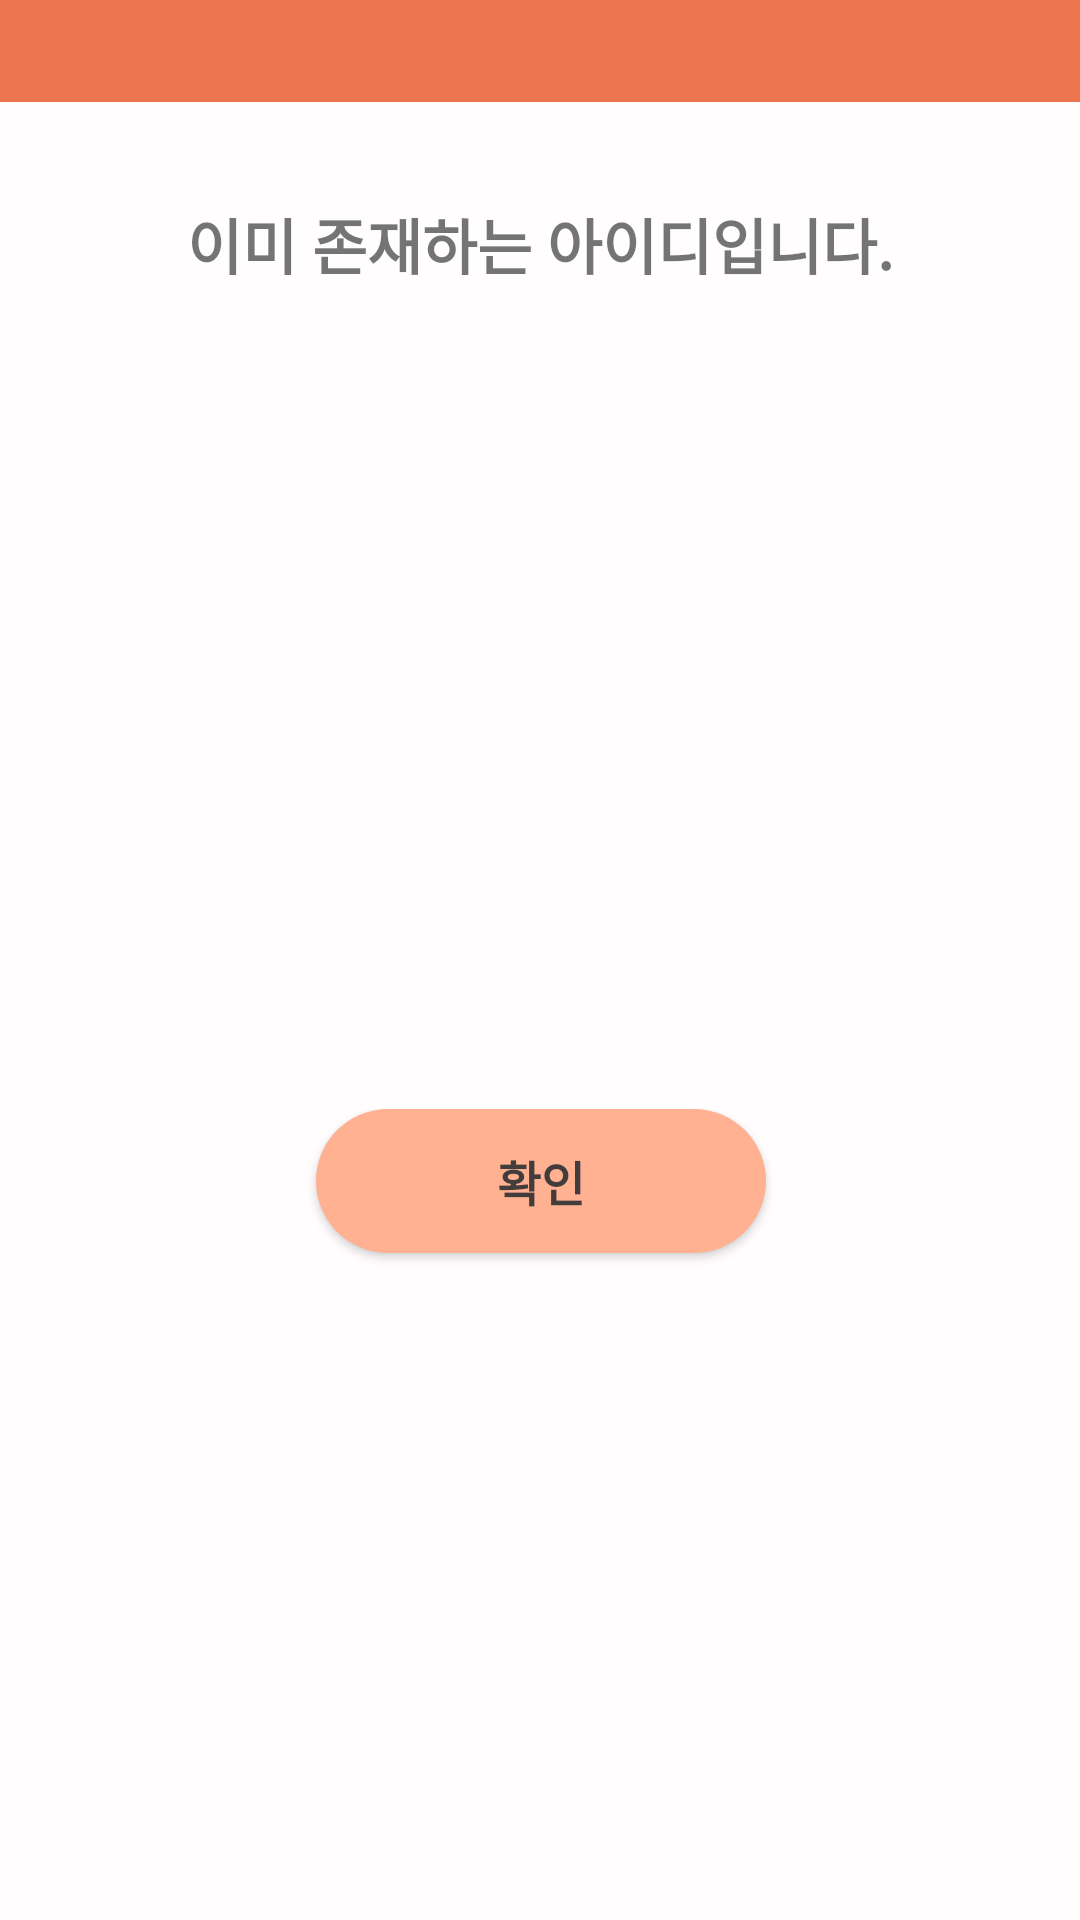

Reconstruct the res/layout file that produces this screen, plus the resources it refers to.
<!-- AndroidManifest.xml: application theme Theme.Aim_project -->
<!-- res/layout/dialog02_fail.xml -->
<androidx.constraintlayout.widget.ConstraintLayout xmlns:android="http://schemas.android.com/apk/res/android"
    xmlns:app="http://schemas.android.com/apk/res-auto"
    xmlns:tools="http://schemas.android.com/tools"
    android:layout_width="320dp"
    android:layout_height="220dp"
    android:layout_gravity="center"
    android:background="#FFFDFD"
    android:orientation="vertical">

    <TextView
        android:layout_width="264dp"
        android:layout_height="39dp"
        android:layout_marginTop="28dp"
        android:gravity="center"
        android:padding="0dp"
        android:text="이미 존재하는 아이디입니다."
        android:textSize="20dp"
        android:textStyle="bold"
        app:layout_constraintEnd_toEndOf="parent"
        app:layout_constraintStart_toStartOf="parent"
        app:layout_constraintTop_toBottomOf="@+id/textView57" />

    <TextView
        android:id="@+id/textView57"
        android:layout_width="0dp"
        android:layout_height="34dp"
        android:background="#ED7650"
        android:gravity="center"
        android:padding="0dp"
        app:layout_constraintEnd_toEndOf="parent"
        app:layout_constraintStart_toStartOf="parent"
        app:layout_constraintTop_toTopOf="parent" />

    <androidx.constraintlayout.widget.ConstraintLayout
        android:layout_width="319dp"
        android:layout_height="64dp"
        app:layout_constraintBottom_toBottomOf="parent"
        app:layout_constraintEnd_toEndOf="parent"
        app:layout_constraintStart_toStartOf="parent"
        app:layout_constraintTop_toTopOf="@+id/guideline10">

        <Button
            android:id="@+id/btn_yes_r2"
            android:layout_width="150dp"
            android:layout_height="0dp"
            android:background="@drawable/solid_button"
            android:text="확인"
            android:textColor="#433C3C"
            android:textSize="16dp"
            android:textStyle="bold"
            app:layout_constraintEnd_toEndOf="parent"
            app:layout_constraintStart_toStartOf="parent"
            app:layout_constraintTop_toTopOf="parent" />
    </androidx.constraintlayout.widget.ConstraintLayout>

    <androidx.constraintlayout.widget.Guideline
        android:id="@+id/guideline10"
        android:layout_width="wrap_content"
        android:layout_height="wrap_content"
        android:orientation="horizontal"
        app:layout_constraintGuide_begin="163dp" />

</androidx.constraintlayout.widget.ConstraintLayout>
<!-- resources referenced by this layout -->
<resources>
  <!-- drawable solid_button (drawable) -->
  <?xml version="1.0" encoding="utf-8"?>
      <shape xmlns:android="http://schemas.android.com/apk/res/android">
  
          <solid android:color="#ffb191"/>
          <corners android:radius="50dp"/>
  
      </shape>
  <style name="Theme.Aim_project" parent="Theme.AppCompat.DayNight.NoActionBar">
          
          <item name="colorPrimary">@color/purple_500</item>
          <item name="colorPrimaryVariant">@color/purple_700</item>
          <item name="colorOnPrimary">@color/white</item>
          
          <item name="colorSecondary">@color/teal_200</item>
          <item name="colorSecondaryVariant">@color/teal_700</item>
          <item name="colorOnSecondary">@color/black</item>
          
          <item name="android:statusBarColor" tools:targetApi="l">?attr/colorPrimaryVariant</item>
          
      </style>
  <!-- not gathered from this repository: default colours our renderer supplied (Android Studio template values) -->
  <color name="purple_500">#FF6200EE</color>
  <color name="purple_700">#FF3700B3</color>
  <color name="teal_200">#FF03DAC5</color>
  <color name="teal_700">#FF018786</color>
  <color name="black">#FF000000</color>
  <color name="white">#FFFFFFFF</color>
</resources>
